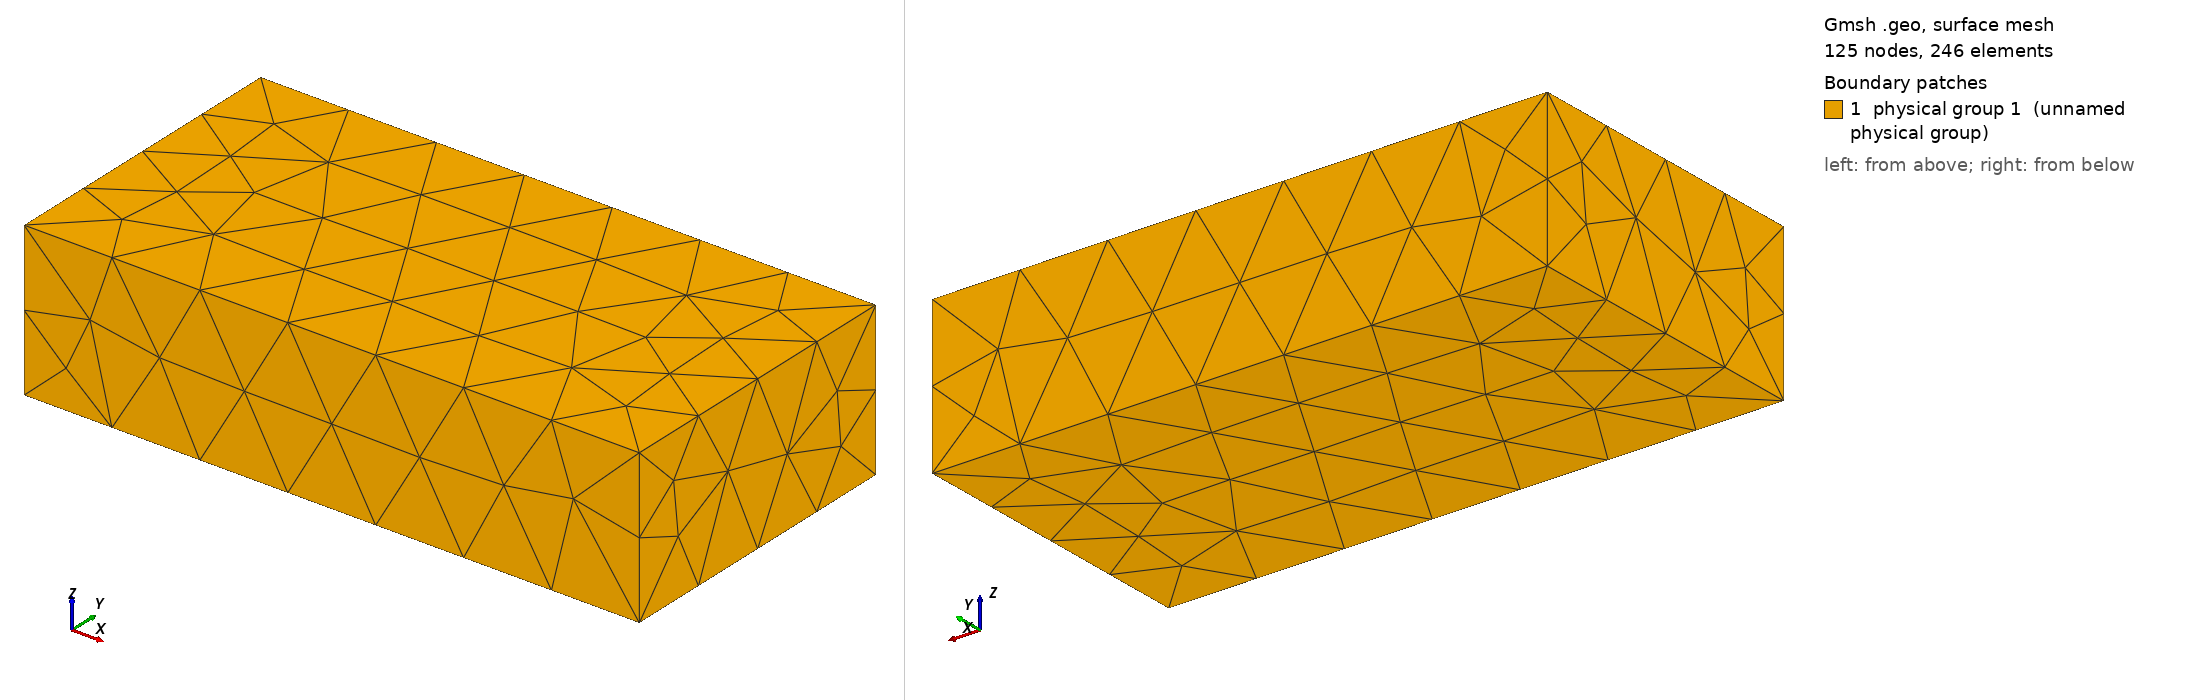

Gmsh geometry script, surface-meshed: 125 nodes, 246 surface elements. Boundary patches (legend numbers): 1 physical group 1 (unnamed physical group). Left view from above one corner, right view from below the opposite corner. Legend entries are the model's physical surfaces. The drawing asked Gmsh for element sizes between 1% and 20% of the model's largest extent; the script's own settings can give other sizes.

=== rectangular_prism.geo (drawn) ===
cl1 = 0.15;
Point(1) = {0, 0, 0, cl1};
Point(2) = {1, 0, 0, cl1};
Point(3) = {1, 0.5, 0, cl1};
Point(4) = {0, 0.5, 0, cl1};
Point(5) = {0, 0, 0.25, cl1};
Point(6) = {1, 0, 0.25, cl1};
Point(7) = {1, 0.5, 0.25, cl1};
Point(8) = {0, 0.5, 0.25, cl1};
Line(1) = {1, 2};
Line(2) = {2, 3};
Line(3) = {3, 4};
Line(4) = {4, 1};
Line(5) = {5, 6};
Line(6) = {6, 7};
Line(7) = {7, 8};
Line(8) = {8, 5};
Line(9) = {1, 5};
Line(10) = {2, 6};
Line(11) = {3, 7};
Line(12) = {4, 8};
Line Loop(14) = {3, 4, 1, 2};
Plane Surface(14) = {14};
Line Loop(16) = {5, 6, 7, 8};
Plane Surface(16) = {16};
Line Loop(18) = {2, 11, -6, -10};
Plane Surface(18) = {18};
Line Loop(20) = {3, 12, -7, -11};
Plane Surface(20) = {20};
Line Loop(22) = {4, 9, -8, -12};
Plane Surface(22) = {22};
Line Loop(24) = {1, 10, -5, -9};
Plane Surface(24) = {24};
Surface Loop(26) = {18, 14, 20, 22, 24, 16};
Volume(26) = {26};
PEC = 1;
Physical Surface(PEC) = {14,16,18,20,22,24};
Empty = 0;
Physical Volume(Empty) = {26};
